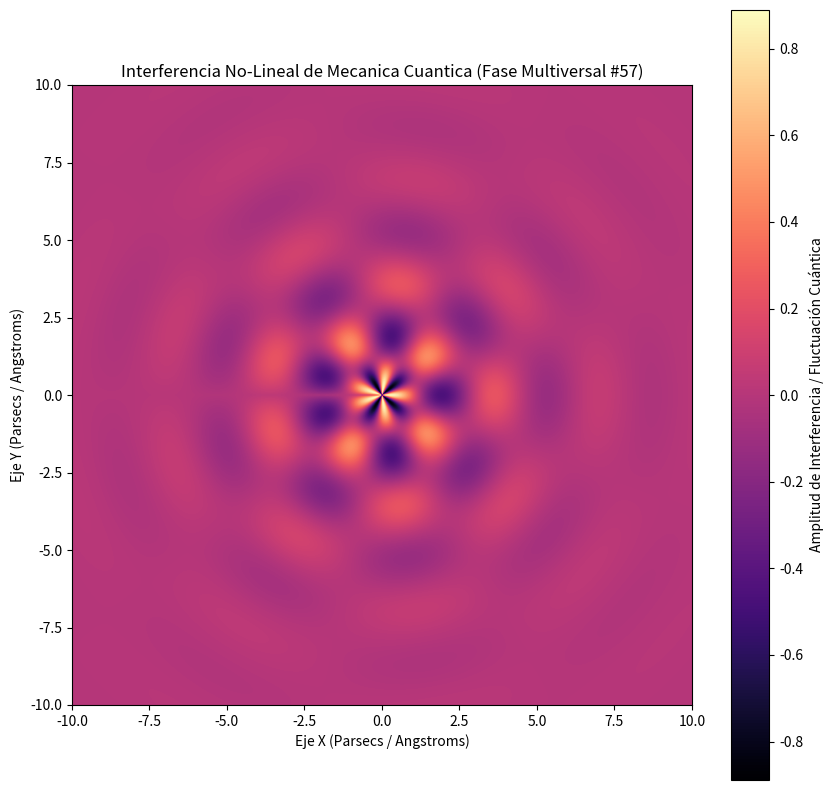

Write the Python code that produced this figure.
%matplotlib inline
# Simulación Multiversal: Mecanica Cuantica - Variante 57
import numpy as np
import matplotlib.pyplot as plt

# Parámetros Físicos No-Lineales
omega_1 = 1.848
omega_2 = 4.454
lambda_decay = 0.391
phase_shift = 0.912

x = np.linspace(-10, 10, 800)
y = np.linspace(-10, 10, 800)
X, Y = np.meshgrid(x, y)

# Dinámica de Fluidos / Campos Tensor-Escalares (Fase Multiversal)
R = np.sqrt(X**2 + Y**2) + 1e-5
Z = (np.sin(omega_1 * R + phase_shift) * np.cos(omega_2 * np.arctan2(Y, X))) * np.exp(-lambda_decay * R)

plt.figure(figsize=(10, 10))
plt.imshow(Z, cmap='magma', extent=[-10, 10, -10, 10], origin='lower')
plt.colorbar(label='Amplitud de Interferencia / Fluctuación Cuántica')
plt.title(r'Interferencia No-Lineal de Mecanica Cuantica (Fase Multiversal #57)')
plt.xlabel('Eje X (Parsecs / Angstroms)')
plt.ylabel('Eje Y (Parsecs / Angstroms)')
plt.show()
